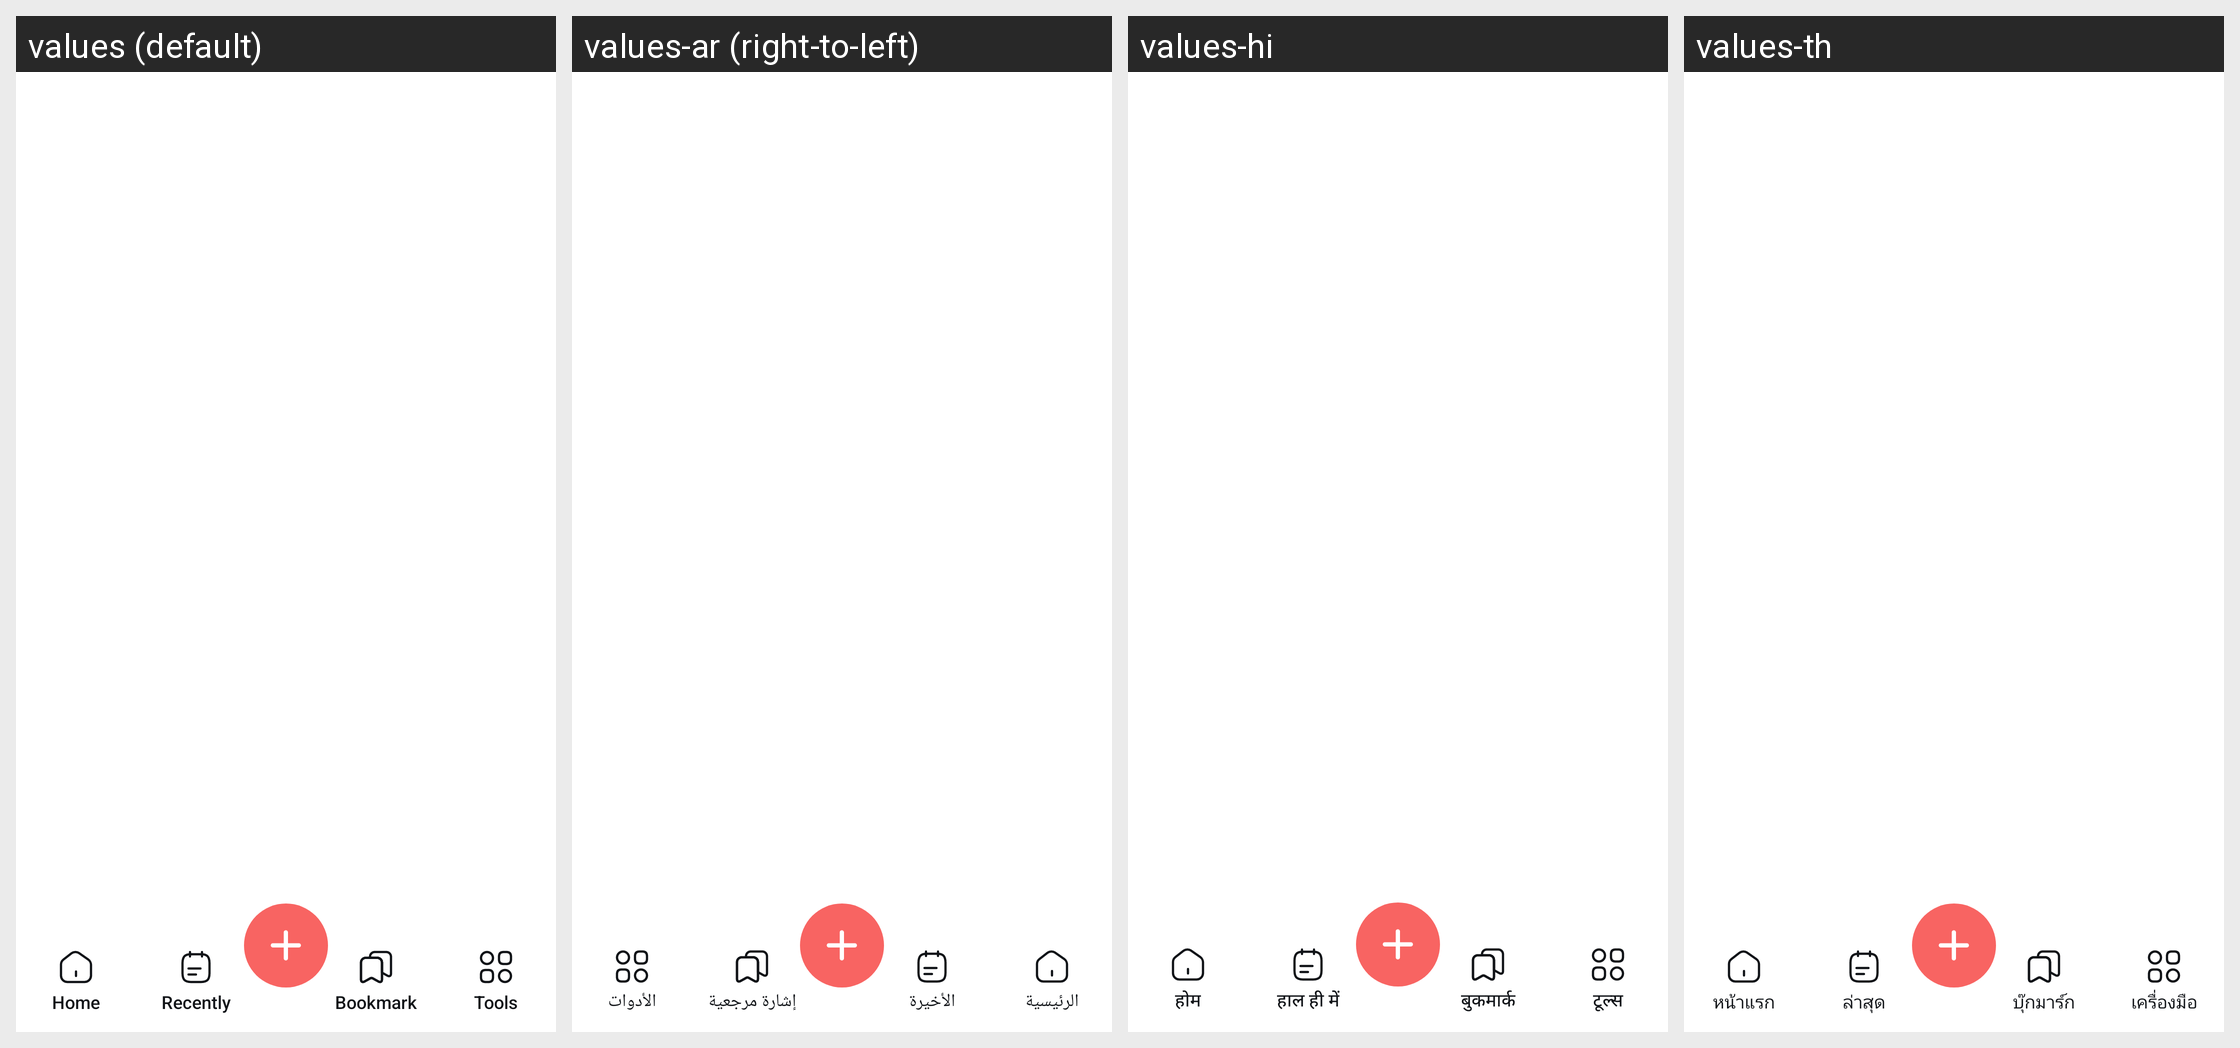

The Android screen above is rendered under several locales of the same app. Produce the string resources it draws, with the default and per-locale values.
Android screen res/layout/activity_main.xml rendered under 4 locales, left to right: values (default), values-ar (right-to-left), values-hi, values-th. Device: Nexus 5 (rendered at 1080×1920; each locale shown at half size, 540×960, under a caption strip naming it); theme Theme.PdfNew.
Other locales in the repository, not shown: values-de, values-es, values-fr, values-in, values-it, values-ja, values-ko, values-pt, values-tr, values-zh.
Strings drawn on this screen, with the default value and each locale's value (text and hints the layout hard-codes, and strings that could not be matched under every locale, appear in the picture but are not listed):

home
  values: Home
  values-ar: الرئيسية
  values-hi: होम
  values-th: หน้าแรก

recently
  values: Recently
  values-ar: الأخيرة
  values-hi: हाल ही में
  values-th: ล่าสุด

bookmark
  values: Bookmark
  values-ar: إشارة مرجعية
  values-hi: बुकमार्क
  values-th: บุ๊กมาร์ก

tools
  values: Tools
  values-ar: الأدوات
  values-hi: टूल्स
  values-th: เครื่องมือ
